The GitHub repository ananyadas268/Multi-Modal-System-for-Parkinson-s-Detection-Handwriting-Voice-Analysis- contains a labelled image folder "spiral" with 2 categories: healthy, parkinson. Examples follow, each with its label.

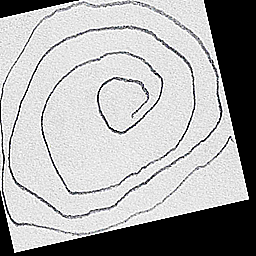
Label: parkinson

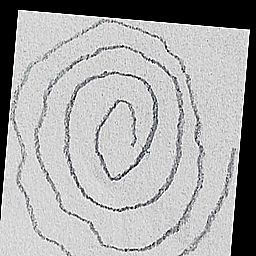
Label: parkinson

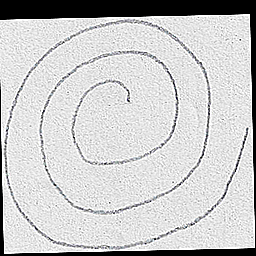
Label: healthy

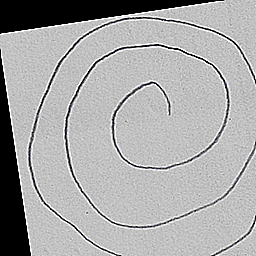
Label: healthy

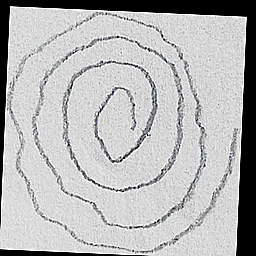
Label: parkinson

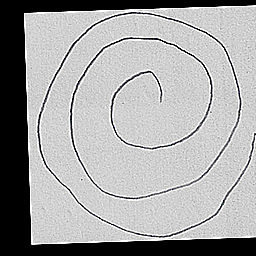
Label: healthy
